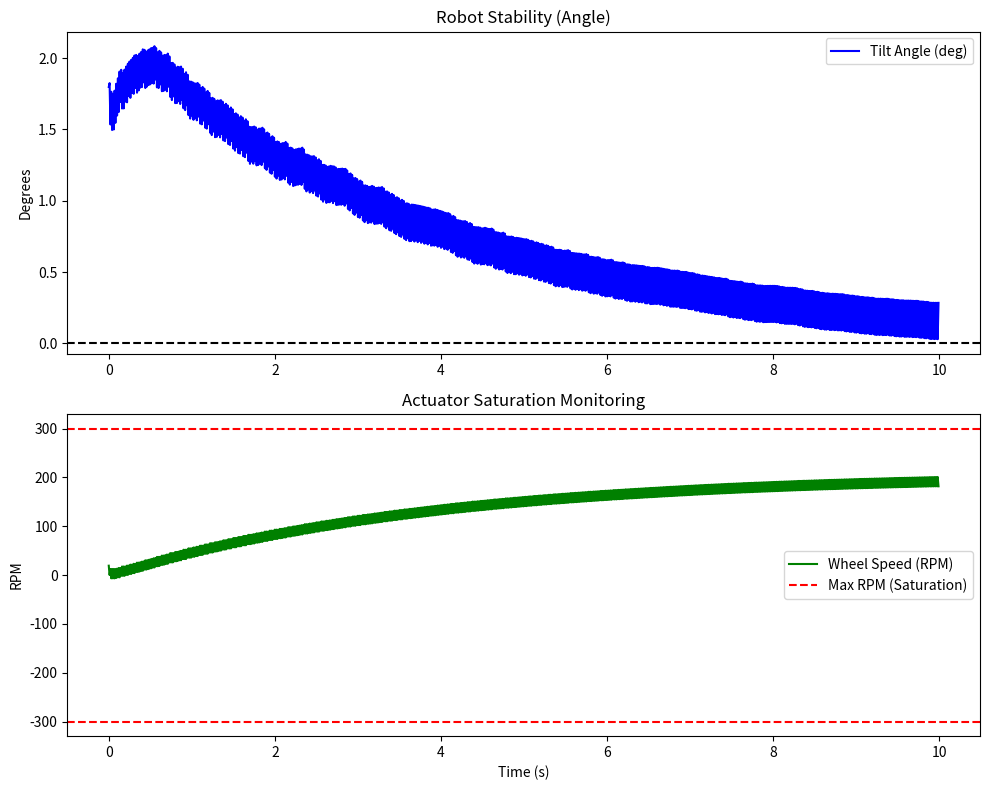

Recreate this plot in Python.
import numpy as np
import matplotlib.pyplot as plt

# --- Physical Parameters ---
g = 9.81              # Gravity (m/s^2)
m_body = 1.0          # Mass of the robot body (kg)
l_com = 0.15          # Distance to Center of Mass (m)
inertia_wheel = 0.01  # Moment of Inertia of the wheel (kg*m^2)
dt = 0.01             # Small sampling time for stability

# --- PID Gains (Your "Perfect Spot" Knobs) ---
# Start with these and tune as we discussed: 
# Increase Kp for strength, Kd to stop shaking, Ki for precision [cite: 14, 16, 26, 27, 29]
Kp = 30.0
Ki = 8.0
Kd = 7.0

# --- Limits ---
MAX_TORQUE = 2.0      # Motor torque limit (Nm) [cite: 32]
MAX_RPM = 300       # Motor speed saturation limit 

# --- Initial State ---
theta = 0.04          # Initial tilt angle (radians)
theta_dot = 0.0       # Initial angular velocity
wheel_speed_rpm = 0.0
error_sum = 0.0
last_error = 0.0

# Data storage for plotting
results = {'time': [], 'theta': [], 'rpm': []}

# --- Simulation Loop ---
time_range = np.arange(0, 10, dt)
for t in time_range:
    # 1. Calculate Error (Target is 0 degrees) [cite: 31]
    error = 0 - theta
    error_sum += error * dt
    error_rate = (error - last_error) / dt
    
    # 2. PID Control Output (Torque) [cite: 26, 28, 29]
    torque = -((Kp * error) + (Ki * error_sum) + (Kd * error_rate)) 
    
    # 3. Apply Saturation (The "Research Problem") [cite: 2, 32]
    torque = np.clip(torque, -MAX_TORQUE, MAX_TORQUE)
    
    # Check if motor has hit Max RPM 
    if abs(wheel_speed_rpm) >= MAX_RPM:
        torque = 0  # Motor can't accelerate anymore; stability is lost
    
    # 4. Physics Engine (Momentum Coupling) 
    # Torque on wheel creates opposite reaction on body
    gravity_torque = m_body * g * l_com * np.sin(theta)
    theta_accel = (gravity_torque - torque) / (m_body * l_com**2)
    
    # Update States
    theta_dot += theta_accel * dt
    theta += theta_dot * dt
    
    # Update Wheel Speed (Integration of torque/inertia)
    wheel_accel = torque / inertia_wheel
    wheel_speed_rpm += (wheel_accel * dt) * (60 / (2 * np.pi)) # Convert to RPM
    
    last_error = error
    
    # Store results
    results['time'].append(t)
    results['theta'].append(np.degrees(theta))
    results['rpm'].append(wheel_speed_rpm)

# --- Visualization (The "Proof" Graphs) --- [cite: 3, 4]
fig, (ax1, ax2) = plt.subplots(2, 1, figsize=(10, 8))

# Top Plot: Tilt Angle
ax1.plot(results['time'], results['theta'], color='blue', label='Tilt Angle (deg)')
ax1.axhline(0, color='black', linestyle='--')
ax1.set_ylabel('Degrees')
ax1.set_title('Robot Stability (Angle)')
ax1.legend()

# Bottom Plot: Wheel Speed & Saturation
ax2.plot(results['time'], results['rpm'], color='green', label='Wheel Speed (RPM)')
ax2.axhline(MAX_RPM, color='red', linestyle='--', label='Max RPM (Saturation)')
ax2.axhline(-MAX_RPM, color='red', linestyle='--')
ax2.set_ylabel('RPM')
ax2.set_xlabel('Time (s)')
ax2.set_title('Actuator Saturation Monitoring')
ax2.legend()

plt.tight_layout()
plt.show() # Use plt.savefig('stability_graph.png') if running on mobile [cite: 20]
